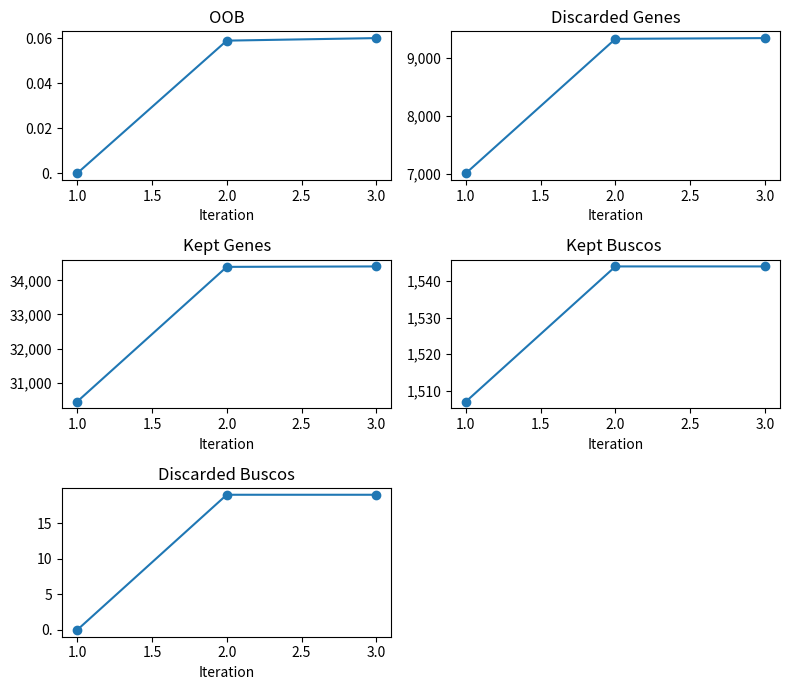

Recreate this plot in Python.
import matplotlib.pyplot as plt
from matplotlib.ticker import FuncFormatter

data = {'OOB': [2.6700843746674252e-05, 0.05903881785117915, 0.06016962714034246],
 'discarded': [7004, 9322, 9335],
 'discarded_buscos': [0, 19, 19],
 'kept': [30448, 34395, 34408],
 'kept_buscos': [1507, 1544, 1544]}

data["Discarded Genes"] = data["discarded"]
data["Kept Genes"] = data["kept"]
data["Kept Buscos "] = data["kept_buscos"]
data["Discarded Buscos"] = data["discarded_buscos"]
data.pop("discarded")
data.pop("kept")
data.pop("kept_buscos")
data.pop("discarded_buscos")

def format_with_commas(value, pos):
	if value >= 1:
		return "{:,.0f}".format(value)
	else:
		return "{:.10f}".format(value).rstrip('0')

fig, axs = plt.subplots(3, 2, figsize=(8, 7))

# Flatten the 2D array of subplots for easier indexing
axs = axs.flatten()

# Plot each item in data
for i, (key, values) in enumerate(data.items()):
	ax = axs[i]
	x_values = range(1, len(values) + 1)
	ax.plot(x_values, values, marker='o')
	ax.set_xlabel('Iteration')
	ax.yaxis.set_major_formatter(FuncFormatter(format_with_commas))
	ax.set_title(f'{key}')

fig.delaxes(axs[5])
# Adjust layout
plt.tight_layout()

# Show the plots
# plt.savefig('data_plots.png')
plt.show()